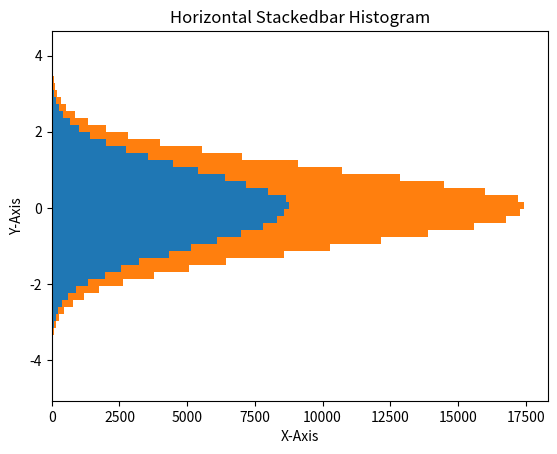

Source code (Python):
# Objectives: Write code to add plot title and axes titles to above plot.

# Software Needed: Windows 10, Python 3.12

# Coding:

import matplotlib.pyplot as plt
import numpy as np

x = np.random.randn(120000)
y = np.random.randn(120000)

plt.hist([y, x], bins=48, histtype="barstacked", orientation="horizontal")
plt.title("Horizontal Stackedbar Histogram")
plt.xlabel("X-Axis")
plt.ylabel("Y-Axis")
plt.show()